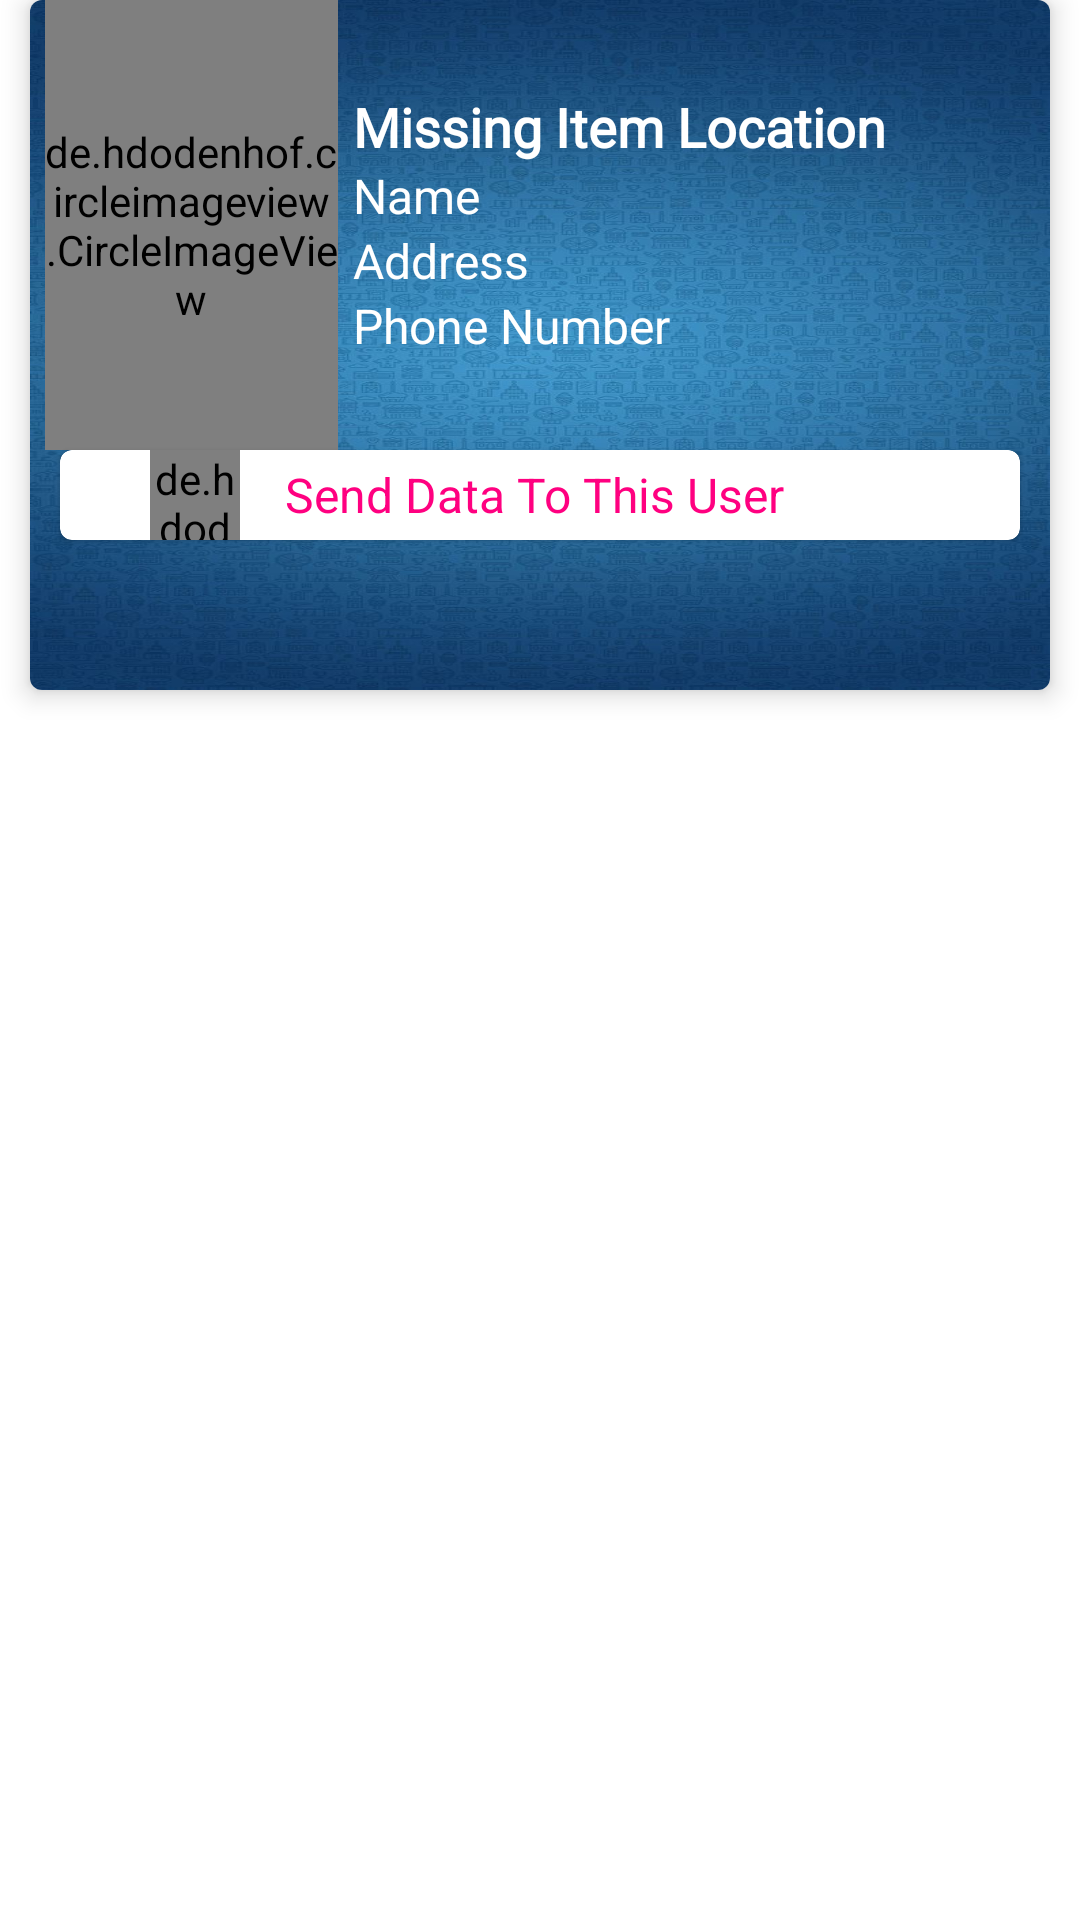

Android layout source for this screen:
<!-- AndroidManifest.xml: application theme Theme.AntiTestTraking -->
<!-- res/layout/thirdparty_response_adapter.xml -->
<?xml version="1.0" encoding="utf-8"?>
<LinearLayout xmlns:android="http://schemas.android.com/apk/res/android"
    android:layout_width="match_parent"
    xmlns:app="http://schemas.android.com/apk/res-auto"
    android:orientation="vertical"
    android:layout_height="wrap_content">
    <com.google.android.material.card.MaterialCardView
        android:id="@+id/User"
        android:layout_gravity="center"
        android:layout_width="match_parent"
        android:layout_height="230dp"
        android:layout_marginLeft="10dp"
        android:layout_marginRight="10dp"
        android:layout_marginBottom="10dp"

        app:cardElevation="5dp">

        <LinearLayout
            android:layout_width="match_parent"
            android:layout_height="wrap_content"
            android:weightSum="2"
            android:background="@drawable/gradient_img6"
            android:orientation="horizontal">

            <de.hdodenhof.circleimageview.CircleImageView
                android:layout_width="200dp"
                android:layout_height="150dp"
                android:layout_weight="1"
                android:id="@+id/UserImage"
                android:layout_marginLeft="5dp"
                android:src="@drawable/add_icon"/>


            <LinearLayout
                android:layout_width="match_parent"
                android:layout_height="wrap_content"
                android:orientation="vertical"
                android:weightSum="4"
                android:layout_marginLeft="5dp"
                android:layout_marginTop="30dp"
                android:layout_weight="1">
                <TextView
                    android:layout_width="match_parent"
                    android:layout_height="wrap_content"
                    android:layout_weight="1"
                    android:text="Missing Item Location"
                    android:textColor="@color/white"
                    android:textSize="18dp"
                    android:fontFamily="@font/montserrat"
                    android:textStyle="bold"
                    android:id="@+id/ComplaintMissingItem"/>
                <TextView
                    android:layout_width="match_parent"
                    android:layout_height="wrap_content"
                    android:layout_weight="1"
                    android:text="Name"
                    android:textColor="@color/white"
                    android:textSize="16dp"
                    android:id="@+id/UserName"/>

                <TextView
                    android:layout_width="match_parent"
                    android:layout_height="wrap_content"
                    android:layout_weight="1"
                    android:text="Address"
                    android:textColor="@color/white"
                    android:textSize="16dp"
                    android:id="@+id/UserAddress"/>
                <TextView
                    android:layout_width="match_parent"
                    android:layout_height="wrap_content"
                    android:layout_weight="1"
                    android:text="Phone Number"
                    android:textColor="@color/white"
                    android:textSize="16dp"
                    android:id="@+id/UserPhoneNumber"/>

            </LinearLayout>
            <TextView
                android:layout_width="wrap_content"
                android:layout_height="wrap_content"
                android:text="Data Sended"
                android:visibility="gone"
                android:id="@+id/DataVisible"
                android:layout_marginTop="180dp"/>

        </LinearLayout>
        <com.google.android.material.card.MaterialCardView
            android:layout_width="match_parent"
            android:layout_height="wrap_content"
            android:layout_marginLeft="10dp"
            android:layout_marginRight="10dp"
            android:background="@drawable/background_color"
            android:id="@+id/ShareDataToThirdParty"
            android:layout_marginTop="150dp">
            <LinearLayout
                android:layout_width="match_parent"
                android:layout_height="wrap_content"
                android:orientation="horizontal"
                android:background="@drawable/background_shape1">



                <de.hdodenhof.circleimageview.CircleImageView
                    android:layout_width="30dp"
                    android:layout_height="30dp"
                    android:layout_marginLeft="30dp"
                    android:src="@drawable/ic_share1"/>
                <TextView
                    android:layout_width="match_parent"
                    android:layout_height="wrap_content"
                    android:text="Send Data To This User"
                    android:layout_gravity="center"
                    android:textColor="#ff0080"
                    android:layout_marginLeft="15dp"
                    android:textSize="16sp"/>

            </LinearLayout>

        </com.google.android.material.card.MaterialCardView>
        <TextView
            android:layout_width="match_parent"
            android:layout_height="wrap_content"
            android:layout_marginTop="185dp"
            android:text="Data Sended"
            android:layout_gravity="end"
            android:gravity="end"
            android:visibility="gone"
            android:id="@+id/DataVisibleThirdPartyResponse"
            android:layout_marginRight="20dp"/>
    </com.google.android.material.card.MaterialCardView>
</LinearLayout>
<!-- resources referenced by this layout -->
<resources>
  <color name="white">#FFFFFFFF</color>
  <!-- drawable add_icon: png bitmap (drawable, 71251 bytes) -->
  <!-- drawable background_color (drawable) -->
  <?xml version="1.0" encoding="utf-8"?>
  <shape xmlns:android="http://schemas.android.com/apk/res/android">
  
  
      <gradient android:type="linear"
          android:angle="0"
          android:startColor="#348feb"
          android:centerColor="#ebae34"
          android:endColor="#348feb"/>
  
  </shape>
  <!-- drawable background_shape1 (drawable) -->
  <?xml version="1.0" encoding="utf-8"?>
  <selector xmlns:android="http://schemas.android.com/apk/res/android">
  
      <item>
  
          <shape android:shape="rectangle">
  
              <corners android:radius="5dp"/>
              <solid android:color="@color/white"/>
  
          </shape>
  
      </item>
  
  </selector>
  <!-- drawable gradient_img6: jpg bitmap (drawable, 134266 bytes) -->
  <!-- drawable ic_share1 (drawable) -->
  <vector android:height="24dp" android:tint="#FF0080"
      android:viewportHeight="24" android:viewportWidth="24"
      android:width="24dp" xmlns:android="http://schemas.android.com/apk/res/android">
      <path android:fillColor="@android:color/white" android:pathData="M18,16.08c-0.76,0 -1.44,0.3 -1.96,0.77L8.91,12.7c0.05,-0.23 0.09,-0.46 0.09,-0.7s-0.04,-0.47 -0.09,-0.7l7.05,-4.11c0.54,0.5 1.25,0.81 2.04,0.81 1.66,0 3,-1.34 3,-3s-1.34,-3 -3,-3 -3,1.34 -3,3c0,0.24 0.04,0.47 0.09,0.7L8.04,9.81C7.5,9.31 6.79,9 6,9c-1.66,0 -3,1.34 -3,3s1.34,3 3,3c0.79,0 1.5,-0.31 2.04,-0.81l7.12,4.16c-0.05,0.21 -0.08,0.43 -0.08,0.65 0,1.61 1.31,2.92 2.92,2.92 1.61,0 2.92,-1.31 2.92,-2.92s-1.31,-2.92 -2.92,-2.92z"/>
  </vector>
  <style name="Theme.AntiTestTraking" parent="Theme.MaterialComponents.DayNight.NoActionBar">
          
          <item name="colorPrimary">#003366</item>
          <item name="colorPrimaryVariant">#003366</item>
          <item name="colorOnPrimary">@color/white</item>
          
          <item name="colorSecondary">@color/teal_200</item>
          <item name="colorSecondaryVariant">@color/teal_700</item>
          <item name="colorOnSecondary">@color/black</item>
          
          <item name="android:statusBarColor" tools:targetApi="l">?attr/colorPrimaryVariant</item>
          
      </style>
  <color name="teal_200">#FF03DAC5</color>
  <color name="teal_700">#FF018786</color>
  <color name="black">#FF000000</color>
</resources>
